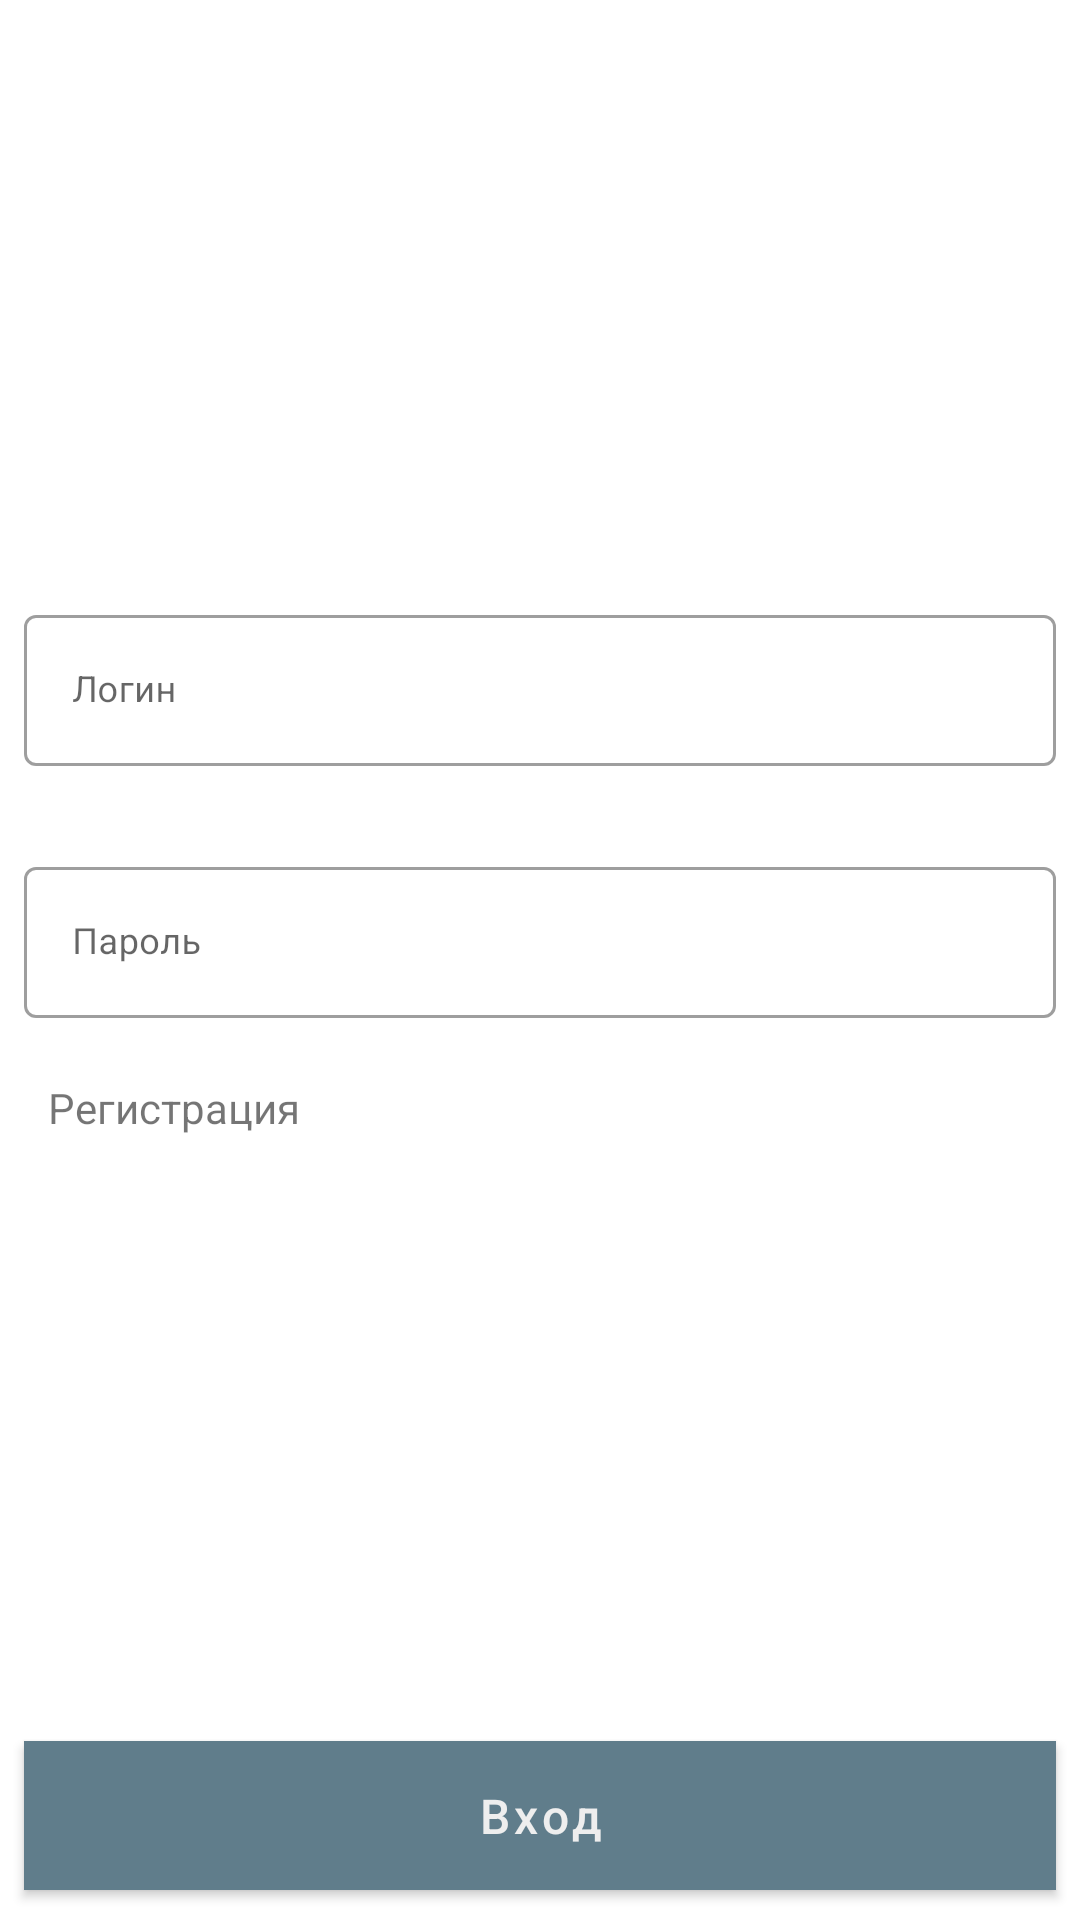

Reconstruct the res/layout file that produces this screen, plus the resources it refers to.
<!-- AndroidManifest.xml: application theme AppTheme -->
<!-- res/layout/login_fragment.xml -->
<?xml version="1.0" encoding="utf-8"?>
<androidx.constraintlayout.widget.ConstraintLayout xmlns:android="http://schemas.android.com/apk/res/android"
    xmlns:app="http://schemas.android.com/apk/res-auto"
    xmlns:tools="http://schemas.android.com/tools"
    android:layout_width="match_parent"
    android:layout_height="match_parent"
    tools:context=".ui.login.LoginActivity">

    <com.google.android.material.textfield.TextInputLayout
        android:id="@+id/inputTexLogin"
        style="@style/Widget.MaterialComponents.TextInputLayout.OutlinedBox"
        android:layout_width="match_parent"
        android:layout_height="wrap_content"
        android:layout_marginHorizontal="8dp"
        android:layout_marginVertical="8dp"
        android:hint="Логин"
        app:errorEnabled="true"
        app:layout_constraintBottom_toBottomOf="parent"
        app:layout_constraintEnd_toEndOf="parent"
        app:layout_constraintStart_toStartOf="parent"
        app:layout_constraintTop_toTopOf="parent"
        app:layout_constraintVertical_bias="0.35000002">

        <com.google.android.material.textfield.TextInputEditText
            android:id="@+id/inputEditTextLogin"
            android:layout_width="match_parent"
            android:layout_height="wrap_content"
            android:textSize="12sp" />
    </com.google.android.material.textfield.TextInputLayout>

    <com.google.android.material.textfield.TextInputLayout
        android:id="@+id/inputTexPassword"
        style="@style/Widget.MaterialComponents.TextInputLayout.OutlinedBox"
        android:layout_width="match_parent"
        android:layout_height="wrap_content"
        android:layout_marginHorizontal="8dp"
        android:layout_marginVertical="8dp"
        android:hint="Пароль"
        app:errorEnabled="true"
        app:layout_constraintEnd_toEndOf="parent"
        app:layout_constraintStart_toStartOf="parent"
        app:layout_constraintTop_toBottomOf="@+id/inputTexLogin">

        <com.google.android.material.textfield.TextInputEditText
            android:id="@+id/inputEditTextPassword"
            android:layout_width="match_parent"
            android:layout_height="wrap_content"
            android:inputType="textPassword"
            android:textSize="12sp" />
    </com.google.android.material.textfield.TextInputLayout>

    <TextView
        android:id="@+id/registration"
        android:layout_width="wrap_content"
        android:layout_height="wrap_content"
        android:layout_marginHorizontal="8dp"
        android:text="Регистрация"
        app:layout_constraintStart_toStartOf="@+id/inputTexPassword"
        app:layout_constraintTop_toBottomOf="@+id/inputTexPassword" />

    <Button
        android:id="@+id/buttonNextBase"
        android:layout_width="match_parent"
        android:layout_height="wrap_content"
        android:layout_marginHorizontal="8dp"
        android:layout_marginBottom="10dp"
        android:paddingVertical="8dp"
        android:text="Вход"
        android:textAllCaps="false"
        android:textColor="#EEEEEE"
        android:textSize="16sp"
        android:background="#607D8B"
        app:layout_constraintBottom_toBottomOf="parent"
        app:layout_constraintEnd_toEndOf="parent"
        app:layout_constraintStart_toStartOf="parent" />

</androidx.constraintlayout.widget.ConstraintLayout>
<!-- resources referenced by this layout -->
<resources>
  <style name="AppTheme" parent="Theme.MaterialComponents.DayNight.NoActionBar">
          <item name="colorPrimary">@color/colorPrimary</item>
          <item name="colorPrimaryDark">@color/colorPrimaryDark</item>
      </style>
  <color name="colorPrimary">#607D8B</color>
  <color name="colorPrimaryDark">#536B77</color>
</resources>
